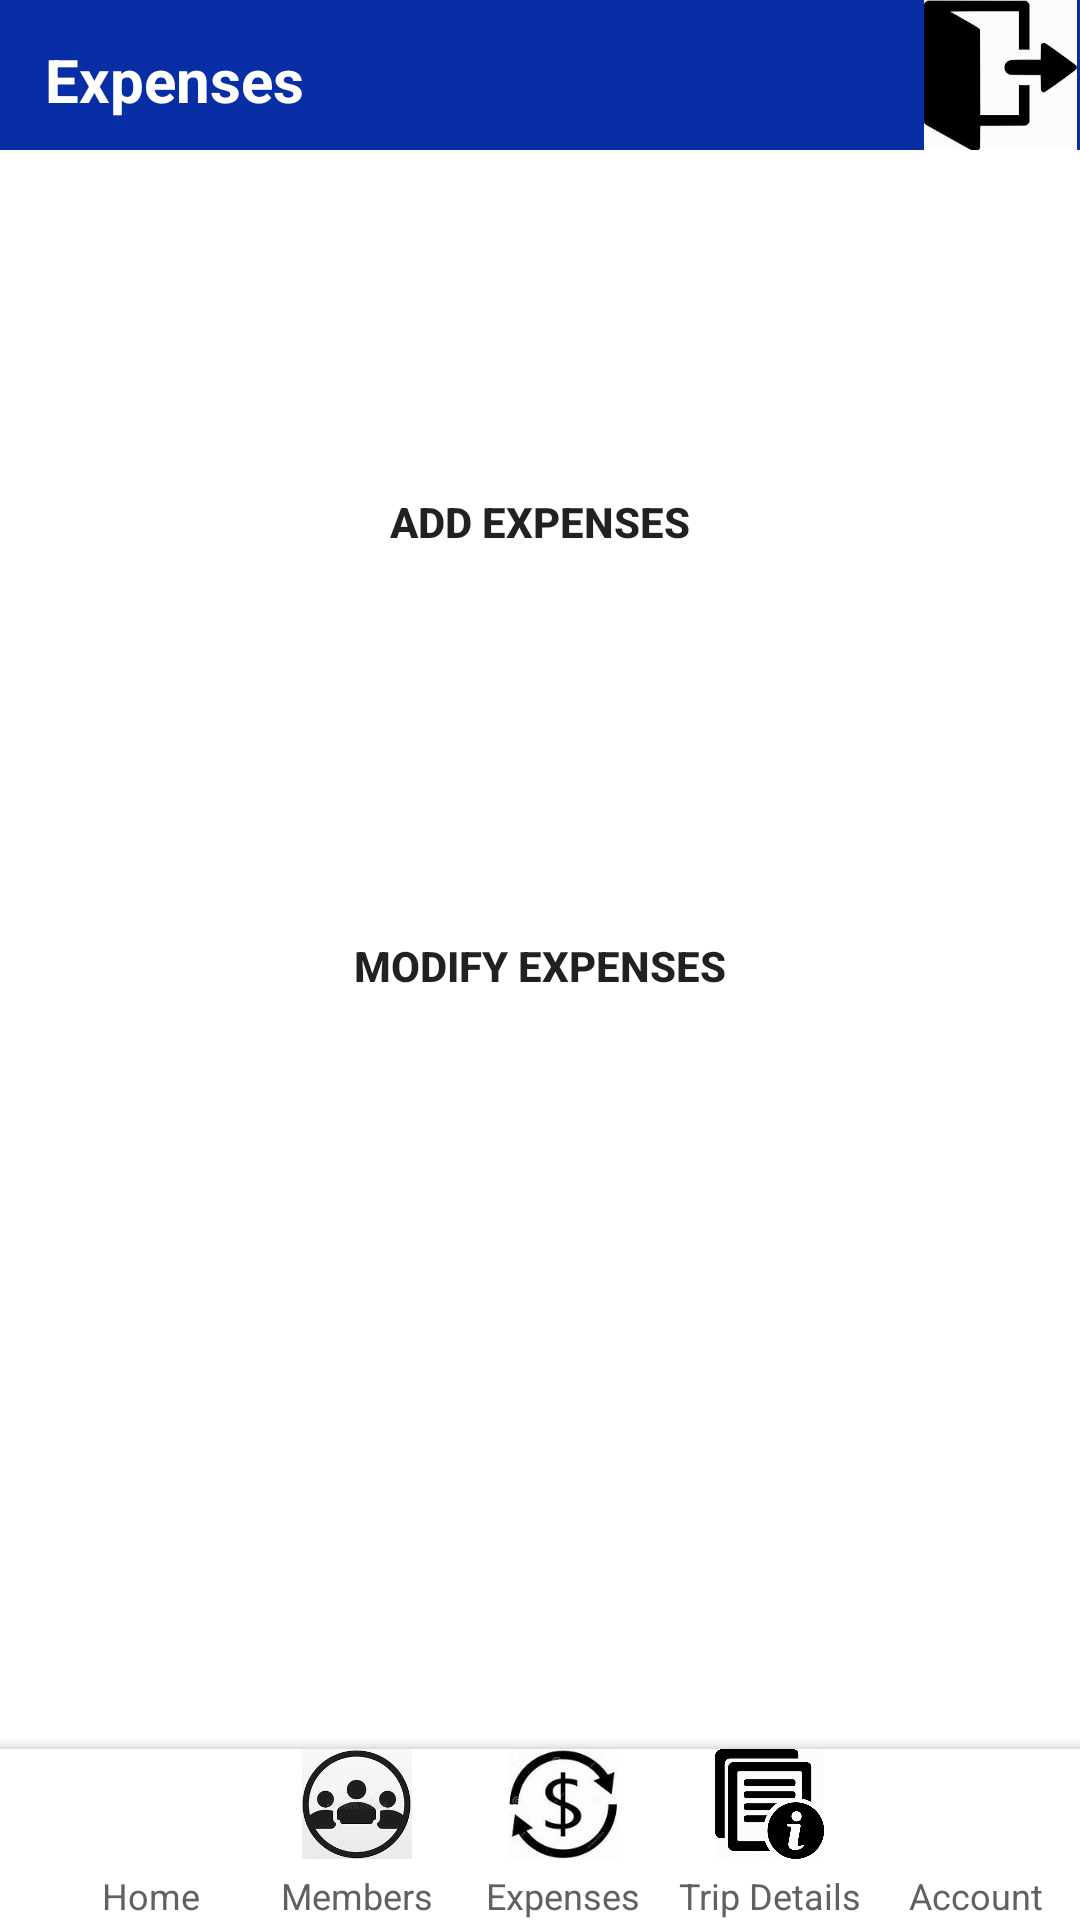

Produce the Android XML layout that renders to this screen, including the resource entries it uses.
<!-- AndroidManifest.xml: application theme Theme.HangoutFinance_App -->
<!-- res/layout/activity_expenses.xml -->
<?xml version="1.0" encoding="utf-8"?>
<androidx.constraintlayout.widget.ConstraintLayout xmlns:android="http://schemas.android.com/apk/res/android"
    xmlns:app="http://schemas.android.com/apk/res-auto"
    xmlns:tools="http://schemas.android.com/tools"
    android:layout_width="match_parent"
    android:layout_height="match_parent"
    tools:context=".Expenses_Activity">

    <Button
        android:id="@+id/expenses_modify"
        android:layout_width="0dp"
        android:layout_height="wrap_content"
        android:layout_marginStart="100dp"
        android:layout_marginTop="100dp"
        android:layout_marginEnd="100dp"
        android:background="@drawable/trip_background"
        android:onClick="modify_buttonClicked"
        android:text="Modify Expenses"
        android:textStyle="bold"
        app:layout_constraintEnd_toEndOf="parent"
        app:layout_constraintStart_toStartOf="parent"
        app:layout_constraintTop_toBottomOf="@+id/expenses_Add" />

    <Button
        android:id="@+id/expenses_Add"
        android:layout_width="0dp"
        android:layout_height="wrap_content"
        android:layout_marginStart="100dp"
        android:layout_marginTop="100dp"
        android:layout_marginEnd="100dp"
        android:background="@drawable/trip_background"
        android:onClick="add_buttonClicked"
        android:text="Add Expenses"
        android:textStyle="bold"
        app:layout_constraintEnd_toEndOf="parent"
        app:layout_constraintStart_toStartOf="parent"
        app:layout_constraintTop_toBottomOf="@+id/constraintLayout3" />

    <androidx.constraintlayout.widget.ConstraintLayout
        android:id="@+id/constraintLayout3"
        android:layout_width="match_parent"
        android:layout_height="50dp"
        android:background="#072EA5"
        app:layout_constraintEnd_toEndOf="parent"
        app:layout_constraintStart_toStartOf="parent"
        app:layout_constraintTop_toTopOf="parent">

        <ImageView
            android:id="@+id/imageView6"
            android:layout_width="53dp"
            android:layout_height="wrap_content"
            android:onClick="logout4_buttonClicked"
            app:layout_constraintEnd_toEndOf="parent"
            app:layout_constraintTop_toTopOf="parent"
            app:srcCompat="@drawable/logout"
            tools:ignore="SpeakableTextPresentCheck" />

        <TextView
            android:id="@+id/expenses_home"
            android:layout_width="wrap_content"
            android:layout_height="wrap_content"
            android:layout_marginStart="15dp"
            android:layout_marginTop="13dp"
            android:text="Expenses"
            android:textColor="@color/white"
            android:textSize="20sp"
            android:textStyle="bold"
            app:layout_constraintStart_toStartOf="parent"
            app:layout_constraintTop_toTopOf="parent" />
    </androidx.constraintlayout.widget.ConstraintLayout>
    <androidx.coordinatorlayout.widget.CoordinatorLayout
        android:layout_width="match_parent"
        android:layout_height="65dp"
        android:elevation="3dp"
        app:layout_constraintBottom_toBottomOf="parent"
        app:layout_constraintEnd_toEndOf="parent"
        app:layout_constraintStart_toStartOf="parent">

        <com.google.android.material.bottomappbar.BottomAppBar
            android:layout_width="match_parent"
            android:layout_height="match_parent"
            android:layout_gravity="bottom"
            app:backgroundTint="#ffffff"
            android:layout_marginTop="8dp"

            >

            <LinearLayout
                android:layout_width="match_parent"
                android:layout_height="wrap_content">

                <LinearLayout
                    android:layout_width="0dp"
                    android:layout_height="match_parent"
                    android:layout_weight="1"
                    android:orientation="vertical">

                    <ImageView
                        android:id="@+id/home_image5"
                        android:layout_width="match_parent"
                        android:layout_height="wrap_content"
                        android:layout_weight="1"
                        app:srcCompat="@drawable/btn_1" />

                    <TextView
                        android:id="@+id/home_bar5"
                        android:layout_width="match_parent"
                        android:layout_height="wrap_content"
                        android:layout_marginTop="4dp"
                        android:text="Home"
                        android:textColor="#616161"
                        android:textAlignment="center"
                        android:textSize="12sp" />
                </LinearLayout>

                <LinearLayout
                    android:layout_width="0dp"
                    android:layout_height="match_parent"
                    android:layout_weight="1"
                    android:orientation="vertical">

                    <ImageView
                        android:id="@+id/members_image5"
                        android:layout_width="match_parent"
                        android:layout_height="wrap_content"
                        android:layout_weight="1"
                        app:srcCompat="@drawable/btn_2" />

                    <TextView
                        android:id="@+id/members_bar5"
                        android:layout_width="match_parent"
                        android:layout_height="wrap_content"
                        android:layout_marginTop="4dp"
                        android:text="Members"
                        android:textColor="#616161"
                        android:textAlignment="center"
                        android:textSize="12sp" />
                </LinearLayout>

                <LinearLayout
                    android:layout_width="0dp"
                    android:layout_height="match_parent"
                    android:layout_weight="1"
                    android:orientation="vertical">

                    <ImageView
                        android:id="@+id/expenses_image5"
                        android:layout_width="match_parent"
                        android:layout_height="0dp"
                        android:layout_weight="1"
                        app:srcCompat="@drawable/btn_3" />

                    <TextView
                        android:id="@+id/expenses_bar5"
                        android:layout_width="match_parent"
                        android:layout_height="wrap_content"
                        android:layout_marginTop="4dp"
                        android:text="Expenses"
                        android:textColor="#616161"
                        android:textAlignment="center"
                        android:textSize="12sp" />
                </LinearLayout>

                <LinearLayout
                    android:layout_width="0dp"
                    android:layout_height="match_parent"
                    android:layout_weight="1"
                    android:orientation="vertical">

                    <ImageView
                        android:id="@+id/details_image5"
                        android:layout_width="match_parent"
                        android:layout_height="0dp"
                        android:layout_weight="1"
                        app:srcCompat="@drawable/btn_4" />

                    <TextView
                        android:id="@+id/details_bar5"
                        android:layout_width="match_parent"
                        android:layout_height="wrap_content"
                        android:layout_marginTop="4dp"
                        android:text="Trip Details"
                        android:textColor="#616161"
                        android:textAlignment="center"
                        android:textSize="12sp" />
                </LinearLayout>

                <LinearLayout
                    android:layout_width="0dp"
                    android:layout_height="match_parent"
                    android:layout_weight="1"
                    android:orientation="vertical">

                    <ImageView
                        android:layout_width="match_parent"
                        android:layout_height="wrap_content"
                        android:layout_weight="1"
                        android:onClick="a1_ButtonClicked"
                        app:srcCompat="@drawable/btn_5"
                        tools:ignore="SpeakableTextPresentCheck,TouchTargetSizeCheck" />

                    <TextView
                        android:id="@+id/account_bar5"
                        android:layout_width="match_parent"
                        android:layout_height="wrap_content"
                        android:layout_marginTop="4dp"
                        android:text="Account"
                        android:textColor="#616161"
                        android:textAlignment="center"
                        android:textSize="12sp" />
                </LinearLayout>
            </LinearLayout>
        </com.google.android.material.bottomappbar.BottomAppBar>

    </androidx.coordinatorlayout.widget.CoordinatorLayout>
</androidx.constraintlayout.widget.ConstraintLayout>
<!-- resources referenced by this layout -->
<resources>
  <!-- drawable btn_2: jpg bitmap (drawable, 38070 bytes) -->
  <!-- drawable btn_3: jpg bitmap (drawable, 30109 bytes) -->
  <!-- drawable btn_4: png bitmap (drawable, 7592 bytes) -->
  <!-- drawable logout: jpg bitmap (drawable, 28594 bytes) -->
  <!-- drawable trip_background (drawable) -->
  <?xml version="1.0" encoding="utf-8"?>
  <selector xmlns:android="http://schemas.android.com/apk/res/android">
      <item><shape android:shape="rectangle">
  
          <corners android:radius="50dp"></corners>
      </shape> </item>
  </selector>
  <style name="Theme.HangoutFinance_App" parent="Theme.MaterialComponents.DayNight.DarkActionBar">
          
          <item name="colorPrimary">@color/purple_500</item>
          <item name="colorPrimaryVariant">@color/purple_700</item>
          <item name="colorOnPrimary">@color/white</item>
          
          <item name="colorSecondary">@color/teal_200</item>
          <item name="colorSecondaryVariant">@color/teal_700</item>
          <item name="colorOnSecondary">@color/black</item>
          
          <item name="android:statusBarColor">?attr/colorPrimaryVariant</item>
          
      </style>
  <!-- not gathered from this repository: default colours our renderer supplied (Android Studio template values) -->
  <color name="purple_500">#FF6200EE</color>
  <color name="purple_700">#FF3700B3</color>
  <color name="teal_200">#FF03DAC5</color>
  <color name="teal_700">#FF018786</color>
  <color name="black">#FF000000</color>
  <color name="white">#FFFFFFFF</color>
</resources>
